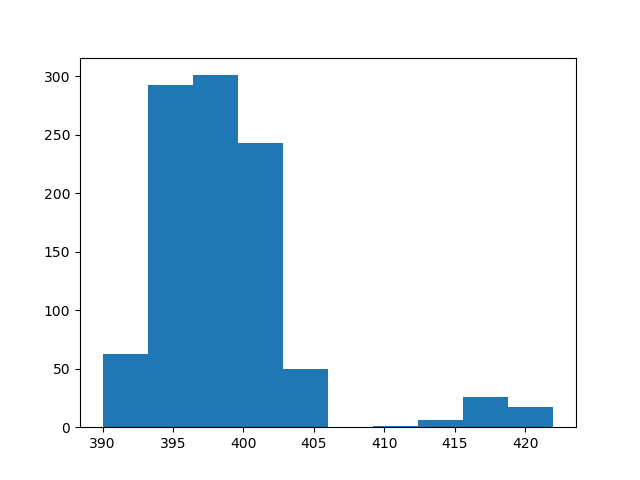

Source data for this figure (header and first rows):
count, value
0, 397
1, 399
2, 395
3, 401
4, 397
5, 417
6, 401
7, 398
8, 397
9, 393
10, 421
11, 396
12, 402
13, 397
14, 397
15, 397
16, 400
17, 402
18, 414
19, 393
20, 398
21, 400
22, 397
23, 396
24, 395
25, 399
26, 399
27, 398
28, 392
29, 396
30, 403
31, 397
32, 396
33, 399
34, 418
35, 400
36, 397
37, 398
38, 395
39, 395
40, 403
41, 399
42, 395
43, 394
44, 394
45, 404
46, 396
47, 393
48, 396
49, 399
50, 400
51, 397
52, 396
53, 402
54, 399
55, 395
56, 400
57, 399
58, 400
59, 399
... 940 more rows
